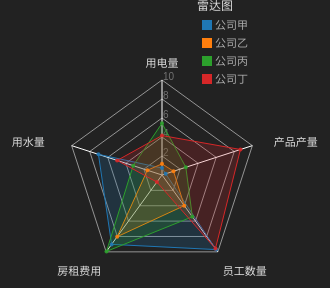
D3 v3 page, settled after 360 driven frames (6 s of simulated time); the page loaded 1 data file(s).


// ── RadarChart.js
//Practically all this code comes from https://github.com/alangrafu/radar-chart-d3
//I only made some additions and aesthetic adjustments to make the chart look better 
//(of course, that is only my point of view)
//Such as a better placement of the titles at each line end, 
//adding numbers that reflect what each circular level stands for
//Not placing the last level and slight differences in color
//
//For a bit of extra information check the blog about it:
//http://nbremer.blogspot.nl/2013/09/making-d3-radar-chart-look-bit-better.html

var RadarChart = {
  draw: function(id, d, options){

  var cfg = {
	 radius: 1,//控制雷达图上点的大小
	 linewidth:"1px",
	 w: 300,
	 h: 300,
	 factor: 1,//雷达图大小
	 factorLegend: 0.85,//标签与雷达图的距离
	 levels: 3,
	 maxValue: 0,
	 radians: 2 * Math.PI,
	 opacityArea: 0.6,//填充色的透明度
	 ToRight: 1,//刻度距离雷达图的距离
	 TranslateX: 80,//雷达图在网页上的位置
	 TranslateY: 80,
	 ExtraWidthX: 100,
	 ExtraWidthY: 100,
	 color: d3.scale.category10()
	};
	//console.log(cfg[1]);不能通过数字下标来访问了
	
	//undefined表示"缺少值"，就是此处应该有一个值，但是还没有定义
	//===比较值与类型
	//typeof 运算符返回一个用来表示表达式的数据类型的字符串。 
	//可能的字符串有："number"、"string"、"boolean"、"object"、"function" 和 "undefined"。 
	if('undefined' !== typeof options){
	  
	  //此处的i为属性名
	  for(var i in options){
		if('undefined' !== typeof options[i]){
			
		  cfg[i] = options[i];
		}
	  }
	}
	cfg.maxValue = Math.max(cfg.maxValue, d3.max(d, function(i){return d3.max(i.map(function(o){return o.value;}))}));
	
	//d指文件数据 i是下一级的数组 o是最下级的字典
	console.log(d3.max(d, function(i){
		//console.log(i);
		return d3.max(i.map(function(o){
			//console.log(o)
			return o.value;}))}));
	var allAxis = (d[0].map(function(i){return i.axis}));
	//console.log(allAxis); 获取所有坐标轴的名字
	var total = allAxis.length;
	var radius = cfg.factor*Math.min(cfg.w/2, cfg.h/2);
	var Format = d3.format('');
	//d3.select(id).select("svg").remove();//好像没什么用。。
	
	var g = d3.select(id)
			.append("svg")
			.attr("width", cfg.w+cfg.ExtraWidthX)
			.attr("height", cfg.h+cfg.ExtraWidthY)
			.append("g")
			.attr("transform", "translate(" + cfg.TranslateX + "," + cfg.TranslateY + ")");
			

	
	
	//Circular segments画多边形的
	for(var j=0; j<cfg.levels; j++){
	  var levelFactor = cfg.factor*radius*((j+1)/cfg.levels);
		
	  g.selectAll(".levels")
	   .data(allAxis)
	   .enter()
	   .append("svg:line")
	   .attr("x1", function(d, i){
		return levelFactor*(1-cfg.factor*Math.sin(i*cfg.radians/total));})//360/总的角数
	   .attr("y1", function(d, i){
		return levelFactor*(1-cfg.factor*Math.cos(i*cfg.radians/total));})
	   .attr("x2", function(d, i){return levelFactor*(1-cfg.factor*Math.sin((i+1)*cfg.radians/total));})
	   .attr("y2", function(d, i){return levelFactor*(1-cfg.factor*Math.cos((i+1)*cfg.radians/total));})
	   .attr("class", "line")
	   .style("stroke", "#bbb")
	   .style("stroke-opacity", "0.75")
	   .style("stroke-width", "1px")
	   .attr("transform", "translate(" + (cfg.w/2-levelFactor) + ", " + (cfg.h/2-levelFactor) + ")");
	   
	   
	}

	//Text indicating at what % each level is
	for(var j=0; j<cfg.levels; j++){
	  var levelFactor = cfg.factor*radius*((j+1)/cfg.levels);
	  g.selectAll(".levels")
	   .data([1]) //dummy data
	   .enter()
	   .append("svg:text")
	   .attr("x", function(d){return levelFactor*(1-cfg.factor*Math.sin(0));})
	   .attr("y", function(d){
	
		   return levelFactor*(1-cfg.factor*Math.cos(0));})
	   .attr("class", "legend")
	   .style("font-family", "sans-serif")
	   .style("font-size", "10px")
	   .attr("transform", "translate(" + (cfg.w/2-levelFactor + cfg.ToRight) + ", " + (cfg.h/2-levelFactor) + ")")
	   .attr("fill", "#737373")
	   .text(Format((j+1)*cfg.maxValue/cfg.levels));//根据最大值输出每一层的对应的值
	}
	
	series = 0;

	var axis = g.selectAll(".axis")
			.data(allAxis)
			.enter()
			.append("g")
			.attr("class", "axis");

	axis.append("line")
		.attr("x1", cfg.w/2)
		.attr("y1", cfg.h/2)
		.attr("x2", function(d, i){return cfg.w/2*(1-cfg.factor*Math.sin(i*cfg.radians/total));})
		.attr("y2", function(d, i){return cfg.h/2*(1-cfg.factor*Math.cos(i*cfg.radians/total));})
		.attr("class", "line")
		.style("stroke", "#fff")
		.style("stroke-width", "1px");

	axis.append("text")
		.attr("class", "legend")
		.text(function(d){return d})
		.style("font-family", "sans-serif")
		.style("font-size", "11px")
		.attr("text-anchor", "middle")
		.attr("dy", "1.5em")
		.attr('fill','#ddd')
		.attr("transform", function(d, i){return "translate(0, -10)"})
		.attr("x", function(d, i){return cfg.w/2*(1-cfg.factorLegend*Math.sin(i*cfg.radians/total))-60*Math.sin(i*cfg.radians/total);})
		.attr("y", function(d, i){return cfg.h/2*(1-Math.cos(i*cfg.radians/total))-20*Math.cos(i*cfg.radians/total);});

 
	d.forEach(function(y, x){
	  dataValues = [];
	  g.selectAll(".nodes")
		.data(y, function(j, i){
		  dataValues.push([
			cfg.w/2*(1-(parseFloat(Math.max(j.value, 0))/cfg.maxValue)*cfg.factor*Math.sin(i*cfg.radians/total)), 
			cfg.h/2*(1-(parseFloat(Math.max(j.value, 0))/cfg.maxValue)*cfg.factor*Math.cos(i*cfg.radians/total))
		  ]);
		});
	  dataValues.push(dataValues[0]);
	  g.selectAll(".area")
					 .data([dataValues])
					 .enter()
					 .append("polygon")
					 .attr("class", "radar-chart-serie"+series)//雷达图上的连线
					 .style("stroke-width", cfg.linewidth)
					 .style("stroke", cfg.color(series))
					
					 .attr("points",function(d) {
						 var str="";
						 for(var pti=0;pti<d.length;pti++){
							 str=str+d[pti][0]+","+d[pti][1]+" ";
						 }
						 return str;
					  })
					 .style("fill", function(j, i){return cfg.color(series)})
					 .style("fill-opacity", cfg.opacityArea)
					 
					 .on('mouseover', function (d){
										z = "polygon."+d3.select(this).attr("class");
										g.selectAll("polygon")
										 .transition()
										 .duration(500)
										 .style("fill-opacity", 0.1); 
										g.selectAll(z)
										.transition()
										.duration(500)
										 .style("fill-opacity", .7);
									  })
					 .on('mouseout', function(){
										g.selectAll("polygon")
										 .transition()
										.duration(500)
										 .style("fill-opacity", cfg.opacityArea);
					 });
	  series++;
	});
	series=0;


	d.forEach(function(y, x){
	  g.selectAll(".nodes")
		.data(y).enter()
		.append("svg:circle")//雷达图上的端点
		.attr("class", "radar-chart-serie"+series)
		.attr('r', cfg.radius)
		.attr("alt", function(j){return Math.max(j.value, 0)})
		.attr("cx", function(j, i){
		  dataValues.push([
			cfg.w/2*(1-(parseFloat(Math.max(j.value, 0))/cfg.maxValue)*cfg.factor*Math.sin(i*cfg.radians/total)), 
			cfg.h/2*(1-(parseFloat(Math.max(j.value, 0))/cfg.maxValue)*cfg.factor*Math.cos(i*cfg.radians/total))
		]);
		return cfg.w/2*(1-(Math.max(j.value, 0)/cfg.maxValue)*cfg.factor*Math.sin(i*cfg.radians/total));
		})
		.attr("cy", function(j, i){
		  return cfg.h/2*(1-(Math.max(j.value, 0)/cfg.maxValue)*cfg.factor*Math.cos(i*cfg.radians/total));
		})
		.attr("data-id", function(j){return j.axis})
		.style("fill", cfg.color(series)).style("fill-opacity", .9)
		.on('mouseover', function (d){
					newX =  parseFloat(d3.select(this).attr('cx')) - 10;
					newY =  parseFloat(d3.select(this).attr('cy')) - 5;
					
					tooltip
						.attr('x', newX)
						.attr('y', newY)
						.text(Format(d.value))
						.transition(200)
						.style('opacity', 1)
						.attr("fill","yellow");//提示数字的颜色
						
					z = "polygon."+d3.select(this).attr("class");
					g.selectAll("polygon")
						.transition(200)
						.style("fill-opacity", 0.1); 
					g.selectAll(z)
						.transition(200)
						.style("fill-opacity", .7);
				  })
		.on('mouseout', function(){
					tooltip
						.transition(200)
						.style('opacity', 0);
					g.selectAll("polygon")
						.transition(200)
						.style("fill-opacity", cfg.opacityArea);
				  })
		.append("svg:title")
		.text(function(j){return Math.max(j.value, 0)});

	  series++;
	});
	//Tooltip
	 tooltip = g.append('text')
			   .style('opacity', 0)
			   .style('font-family', 'sans-serif')
			   .style('font-size', '13px');
  }
  
  
  
  
  

};
// ── script.js
var divid='#chart'
var w = 190,
	h = 190;

var colorscale = d3.scale.category10();

var mycfg = {
	w: w,
	h: h,
	maxValue: 10,
	levels: 5,
	
	radius: 2,//控制雷达图上点的大小
	linewidth:"1px",//雷达上的线宽
	factor: 1,//雷达图大小
	factorLegend: 0.85,//标签与雷达图的距离
	radians: 2 * Math.PI,
	opacityArea: 0.2,//填充色的透明度
	ToRight: 1,//刻度距离雷达图的距离
	TranslateX: 80,//雷达图在网页上的位置
	TranslateY: 80,
	ExtraWidthX: 200,
	ExtraWidthY: 150,//增加svg大小
}



var d=[];	
var LegendOptions =[];
	d3.csv("data.csv",function(data){	//'data.csv'	
		
			//console.log(data);
			//存取每一个公司的产品值
			
			data.forEach(function(x,y){
			var count=0;
			var item=[];
			for(var key in x)
				{
				count+=1;	
				if (count==1)
				{LegendOptions.push(x[key]);}
				else{
				// var tmp={axis:key,value:x[key]}
				var tmp={axis:key,value:Math.random()*10}
				item.push(tmp);
					}
				
				}
		d.push(item);				
		
		});
	RadarChart.draw(divid, d, mycfg);
	var svg = d3.select(divid)
	.selectAll('svg')
	.append('svg:g')
	.attr("width", w+100)
	.attr("height", h);

	//Create the title for the legend
	var text = svg.append("text")
		.attr("class", "title")
		.attr('transform', 'translate(90,0)') 
		.attr("x", w - 70)
		.attr("y", 10)
		.attr("font-size", "12px")
		.attr("fill", "#ddd")
		.text("雷达图");
			
	//Initiate Legend	图例
	var legend = svg.append("g")
		.attr("class", "legend")
		.attr("height", 100)
		.attr("width", 200)
		.attr('transform', 'translate(90,20)') 
		;
		//Create colour squares
		legend.selectAll('rect')
		  .data(LegendOptions)
		  .enter()
		  .append("rect")
		  .attr("x", w - 65)
		  .attr("y", function(d, i){ return i * 18;})
		  .attr("width", 10)
		  .attr("height", 10)
		  .style("fill", function(d, i){ return colorscale(i);})
		  ;
		//Create text next to squares
		legend.selectAll('text')
		  .data(LegendOptions)
		  .enter()
		  .append("text")
		  .attr("x", w - 52)
		  .attr("y", function(d, i){ return i * 18 +9;})
		  .attr("font-size", "11px")
		  .attr("fill", "#aaa")
		  .text(function(d) { return d; })
		  .on('mouseover', function (d,i){
				z = "polygon.radar-chart-serie"+i;
				// console.log(svg.selectAll('.'+z));
			d3.select("svg").selectAll("polygon")
			.transition()
			.duration(500)
			.style("fill-opacity", 0.1)
			.style("stroke-width", 0); 
			 
			d3.select("svg").select(z)
			.transition()
			.duration(500)
			.style("fill-opacity", 0.8)
			.style("stroke-width", mycfg.linewidth);
		
			
			
			
	// console.log(z);
	// console.log(svg.selectAll(z));
	// alert(svg.selectAll(z).length);
	})
	.on('mouseout', function(){
			d3.select("svg").selectAll("polygon")
			.transition()
			.duration(500)
			.style("stroke-width", mycfg.linewidth)
			.style("fill-opacity", mycfg.opacityArea);
		});
	}
)


	
		
//Options for the Radar chart, other than default

//Call function to draw the Radar chart
//Will expect that data is in %'s


////////////////////////////////////////////
/////////// Initiate legend ////////////////
////////////////////////////////////////////



### data: data.csv
company, 用电量, 用水量, 房租费用, 员工数量, 产品产量
公司甲, 1, 4, 3, 4, 5, 
公司乙, 2, 10, 4, 5, 6
公司丙, 3, 4, 10, 6, 7
公司丁, 4, 5, 6, 3, 3